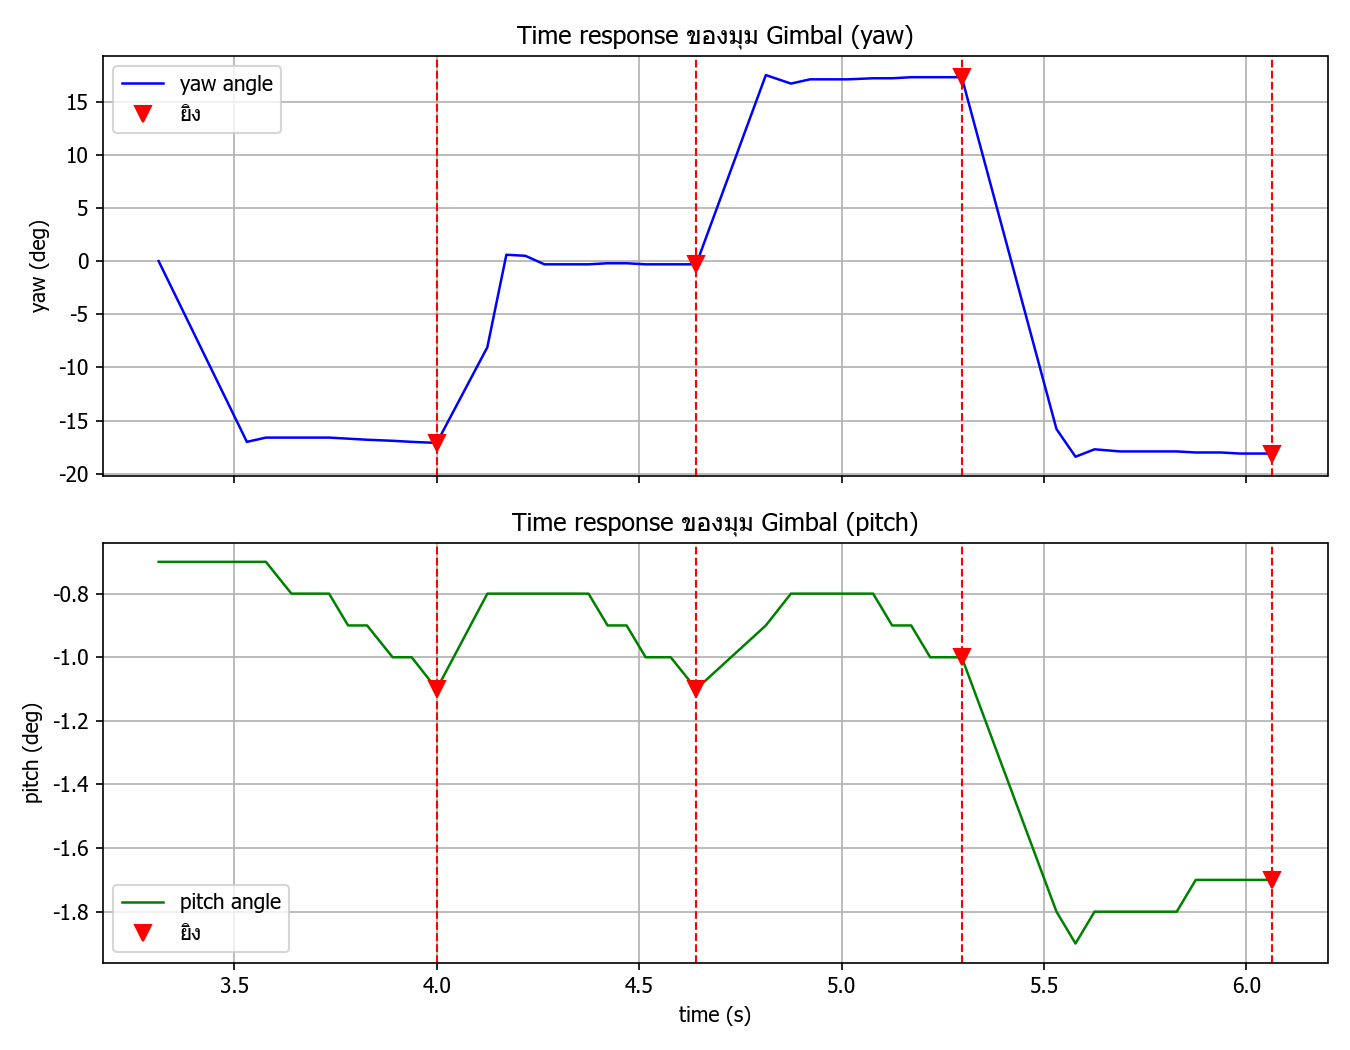

The data file committed next to this chart (first rows):
t_s, phase, target_id, yaw_angle_deg, pitch_angle_deg, marker_x, marker_y, marker_w, marker_h, yaw_error, pitch_error, yaw_speed_cmd, pitch_speed_cmd
3.313, SLEW_START, LEFT, 0.0, -0.7, , , , , , , , 
3.531, SLEW_END, LEFT, -17.0, -0.7, , , , , , , , 
3.531, AIM_LOST, LEFT, -17.0, -0.7, , , , , , , , 
3.578, AIM, LEFT, -16.6, -0.7, 0.493, 0.5167, 0.03906, 0.07222, -0.00703, 0.01667, -0.5624, -1.334
3.641, AIM_LOST, LEFT, -16.6, -0.8, , , , , , , , 
3.688, AIM, LEFT, -16.6, -0.8, 0.4789, 0.5167, 0.03906, 0.07222, -0.02109, 0.01667, -1.687, -1.334
3.734, AIM, LEFT, -16.6, -0.8, 0.4789, 0.5167, 0.03906, 0.07222, -0.02109, 0.01667, -1.687, -1.334
3.781, AIM, LEFT, -16.7, -0.9, 0.4789, 0.5153, 0.03906, 0.06944, -0.02109, 0.01528, -1.687, -1.222
3.828, AIM, LEFT, -16.8, -0.9, 0.4789, 0.5139, 0.03906, 0.07222, -0.02109, 0.01389, -1.687, -1.111
3.891, AIM, LEFT, -16.9, -1.0, 0.4789, 0.5139, 0.03906, 0.07222, -0.02109, 0.01389, -1.687, -1.111
3.938, AIM, LEFT, -17.0, -1.0, 0.4805, 0.5139, 0.03906, 0.07222, -0.01953, 0.01389, -1.562, -1.111
4.0, FIRE, LEFT, -17.1, -1.1, , , , , , , , 
4.0, SLEW_START, MID, -17.1, -1.1, , , , , , , , 
4.125, SLEW_END, MID, -8.1, -0.8, , , , , , , , 
4.125, AIM, MID, -8.1, -0.8, 0.482, 0.5111, 0.03906, 0.07222, -0.01797, 0.01111, -1.438, -0.8888
4.172, AIM, MID, 0.6, -0.8, 0.482, 0.5111, 0.03906, 0.07222, -0.01797, 0.01111, -1.438, -0.8888
4.219, AIM_LOST, MID, 0.5, -0.8, , , , , , , , 
4.266, AIM_LOST, MID, -0.3, -0.8, , , , , , , , 
4.313, AIM, MID, -0.3, -0.8, 0.5, 0.5167, 0.04375, 0.07778, 0.0, 0.01667, 0.0, -1.334
4.375, AIM, MID, -0.3, -0.8, 0.5, 0.5167, 0.04375, 0.07778, 0.0, 0.01667, 0.0, -1.334
4.422, AIM, MID, -0.2, -0.9, 0.4969, 0.5167, 0.04375, 0.07778, -0.00313, 0.01667, -0.2504, -1.334
4.469, AIM, MID, -0.2, -0.9, 0.4961, 0.5167, 0.04531, 0.07778, -0.00391, 0.01667, -0.3128, -1.334
4.516, AIM, MID, -0.3, -1.0, 0.4961, 0.5167, 0.04531, 0.07778, -0.00391, 0.01667, -0.3128, -1.334
4.578, AIM, MID, -0.3, -1.0, 0.4953, 0.5139, 0.04375, 0.07778, -0.00469, 0.01389, -0.3752, -1.111
4.641, FIRE, MID, -0.3, -1.1, , , , , , , , 
4.641, SLEW_START, RIGHT, -0.3, -1.1, , , , , , , , 
4.813, SLEW_END, RIGHT, 17.5, -0.9, , , , , , , , 
4.813, AIM_LOST, RIGHT, 17.5, -0.9, , , , , , , , 
4.875, AIM_LOST, RIGHT, 16.7, -0.8, , , , , , , , 
4.922, AIM_LOST, RIGHT, 17.1, -0.8, , , , , , , , 
4.969, AIM, RIGHT, 17.1, -0.8, 0.5141, 0.5111, 0.04062, 0.07222, 0.01406, 0.01111, 1.125, -0.8888
5.016, AIM, RIGHT, 17.1, -0.8, 0.5141, 0.5111, 0.04062, 0.07222, 0.01406, 0.01111, 1.125, -0.8888
5.078, AIM, RIGHT, 17.2, -0.8, 0.5109, 0.5125, 0.04062, 0.075, 0.01094, 0.0125, 0.8752, -1
5.125, AIM, RIGHT, 17.2, -0.9, 0.5109, 0.5111, 0.04062, 0.07222, 0.01094, 0.01111, 0.8752, -0.8888
5.172, AIM, RIGHT, 17.3, -0.9, 0.5109, 0.5111, 0.04062, 0.07222, 0.01094, 0.01111, 0.8752, -0.8888
5.219, AIM, RIGHT, 17.3, -1.0, 0.5102, 0.5097, 0.04219, 0.075, 0.01016, 0.00972, 0.8128, -0.7776
5.297, FIRE, RIGHT, 17.3, -1.0, , , , , , , , 
5.297, SLEW_START, LEFT, 17.3, -1.0, , , , , , , , 
5.531, SLEW_END, LEFT, -15.8, -1.8, , , , , , , , 
5.531, AIM_LOST, LEFT, -15.8, -1.8, , , , , , , , 
5.578, AIM_LOST, LEFT, -18.4, -1.9, , , , , , , , 
5.625, AIM_LOST, LEFT, -17.7, -1.8, , , , , , , , 
5.688, AIM_LOST, LEFT, -17.9, -1.8, , , , , , , , 
5.734, AIM, LEFT, -17.9, -1.8, 0.4883, 0.4986, 0.03906, 0.06944, -0.01172, -0.00139, -0.9376, 0.1112
5.781, AIM, LEFT, -17.9, -1.8, 0.4883, 0.4986, 0.03906, 0.06944, -0.01172, -0.00139, -0.9376, 0.1112
5.828, AIM, LEFT, -17.9, -1.8, 0.4883, 0.4986, 0.03906, 0.06944, -0.01172, -0.00139, -0.9376, 0.1112
5.875, AIM, LEFT, -18.0, -1.7, 0.4883, 0.5, 0.03906, 0.07222, -0.01172, 0.0, -0.9376, -0.0
5.938, AIM, LEFT, -18.0, -1.7, 0.4883, 0.5, 0.03906, 0.07222, -0.01172, 0.0, -0.9376, -0.0
5.984, AIM, LEFT, -18.1, -1.7, 0.4883, 0.5, 0.03906, 0.07222, -0.01172, 0.0, -0.9376, -0.0
6.063, FIRE, LEFT, -18.1, -1.7, , , , , , , , 
